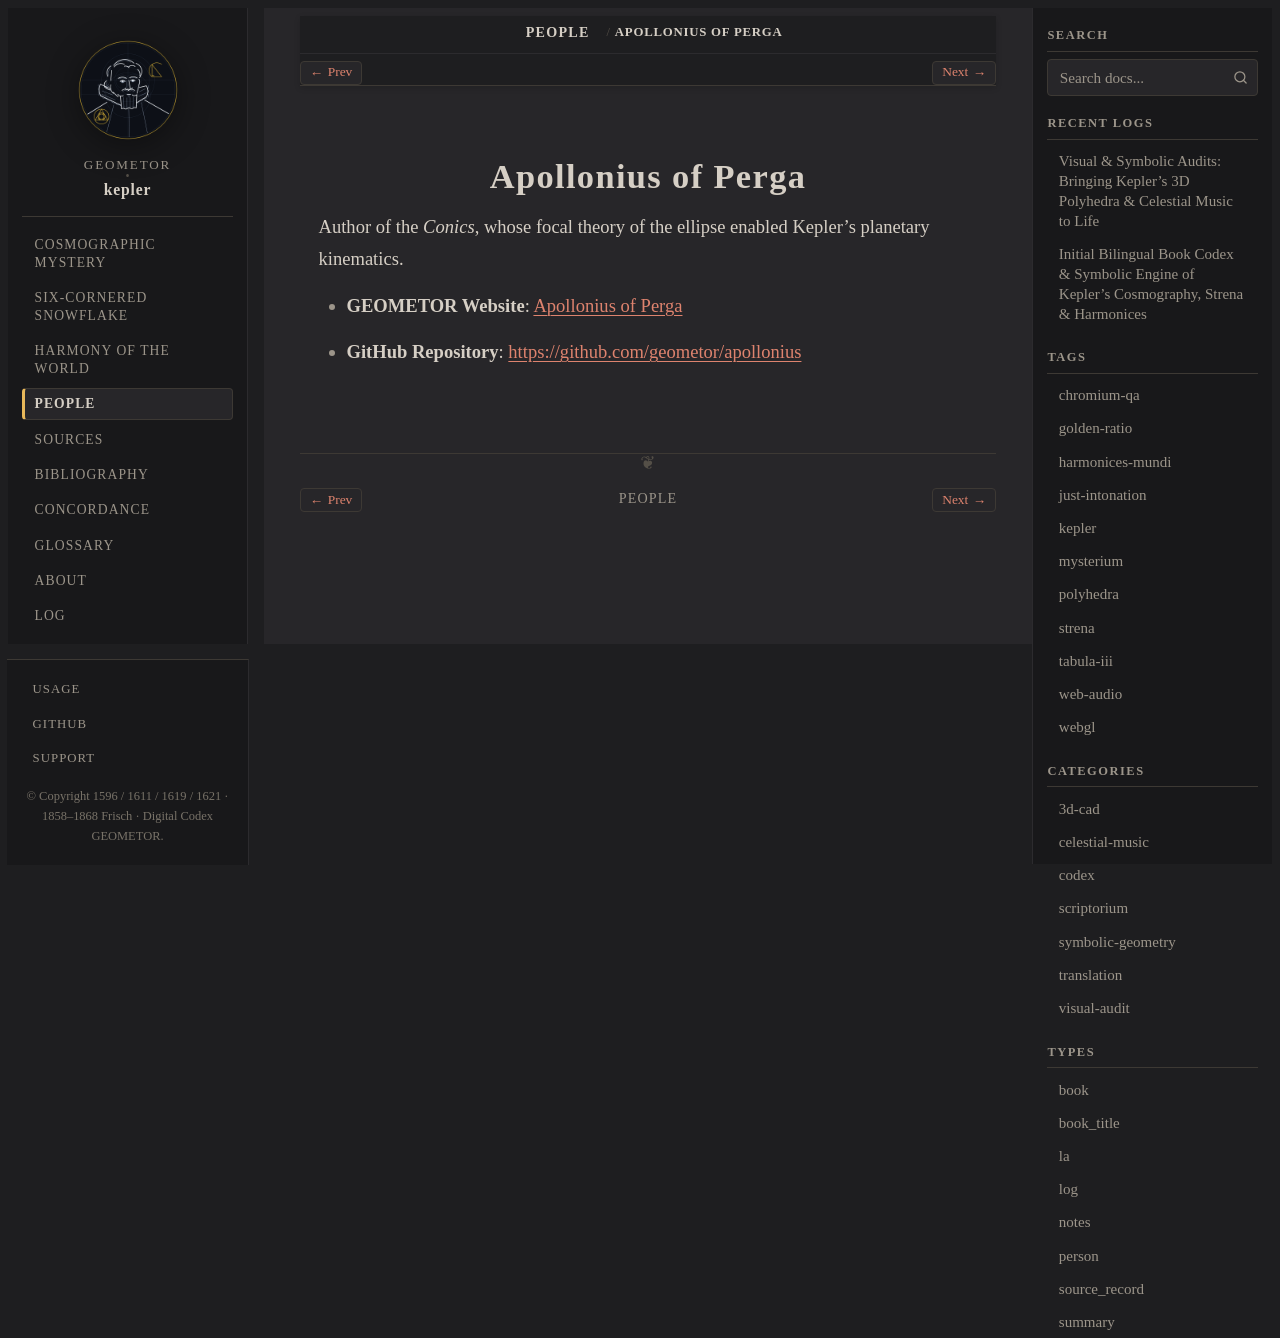

repository: geometor/kepler · page: people/apollonius.html · generator: sphinx

:type: person
:death_year: -190
:death_label: 190 BC
:lifespan: c. 240 – c. 190 BC
:site_url: https://geometor.github.io/apollonius/
:github_url: https://github.com/geometor/apollonius
:excerpt: Author of the Conics, whose focal theory of the ellipse enabled Kepler's planetary kinematics.

.. _person-apollonius:

Apollonius of Perga
===================

Author of the *Conics*, whose focal theory of the ellipse enabled Kepler's planetary kinematics.

* **GEOMETOR Website**: `Apollonius of Perga <https://geometor.github.io/apollonius/>`_
* **GitHub Repository**: `https://github.com/geometor/apollonius <https://github.com/geometor/apollonius>`_
